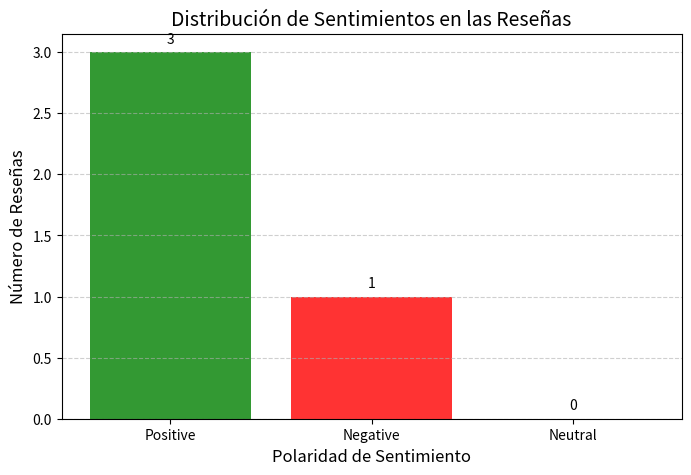

Generate this figure with matplotlib:
import re
import pandas as pd
import os
import matplotlib.pyplot as plt # Importamos Matplotlib para el gráfico

# --- 1. Cargar Stopwords y Definir Léxico de Polaridad ---

# Ruta al archivo de stopwords. Asume que está en el mismo directorio.
STOPWORDS_FILE = 'stopwords.txt'

def load_stopwords(filepath):
    """Carga la lista de stopwords desde un archivo."""
    try:
        with open(filepath, 'r', encoding='utf-8') as f:
            # Leemos cada línea, eliminamos espacios en blanco y convertimos a un set
            return set(line.strip().lower() for line in f if line.strip())
    except FileNotFoundError:
        print(f"Error: No se encontró el archivo {filepath}. Asegúrate de que está en el mismo directorio.")
        return set()

# Cargar las stopwords del archivo
STOPWORDS_EN = load_stopwords(STOPWORDS_FILE)

# --- Léxico de Polaridad (Simulación) ---
# Necesitamos un diccionario para puntuar. Esto simula el "conocimiento" de emociones.
LEXICON = {
    'positive': {
        'amazing': 1.0, 'love': 0.8, 'excellent': 0.9, 'happy': 0.7, 
        'great': 0.6, 'good': 0.5, 'best': 1.0, 'winning': 0.8, 'better': 0.6 
    },
    'negative': {
        'terrible': -1.0, 'bad': -0.7, 'horrible': -0.9, 'disappointed': -0.8,
        'awful': -0.6, 'hate': -0.9, 'problem': -0.5, 'failure': -0.7
    }
}


# --- 2. Función de Limpieza y Puntuación ---

def analyze_sentiment_lexicon(text):
    """
    Realiza un análisis de sentimiento simple basado en léxico.
    """
    score = 0
    
    # 1. Limpieza y Tokenización
    text = re.sub(r'[^a-zA-Z\s]', '', text.lower())
    words = text.split()
    
    # 2. Eliminar Stopwords
    meaningful_words = [word for word in words if word not in STOPWORDS_EN]
    
    # 3. Puntuación (Scoring)
    for word in meaningful_words:
        # Buscar en léxicos positivos
        if word in LEXICON['positive']:
            score += LEXICON['positive'][word]
        # Buscar en léxicos negativos
        elif word in LEXICON['negative']:
            score += LEXICON['negative'][word]
            
    # 4. Clasificación
    # Usamos un umbral (threshold) simple para clasificar
    if score > 0.2:
        sentiment = 'Positive'
    elif score < -0.2:
        sentiment = 'Negative'
    else:
        sentiment = 'Neutral'
        
    return score, sentiment

# --- 3. Ejecución del Análisis ---

reviews = [
    "The new service is amazing and much better than the old one.",
    "It was a terrible experience, the service was awful and a complete failure.",
    "I have a problem with the delay, but the product itself is excellent.",
    "The company's performance was great this year.",
]

results = []
print("--- Análisis de Sentimiento Lexicon-Based ---")

for review in reviews:
    sentiment_score, final_sentiment = analyze_sentiment_lexicon(review)
    
    results.append({
        'Review': review,
        'Score': round(sentiment_score, 2),
        'Sentiment': final_sentiment
    })
    
# Crear DataFrame de resultados
df_results = pd.DataFrame(results)

print("\nResultados del Análisis:")
print(df_results)

# --- 4. Generación del Gráfico ---

# Contar la frecuencia de cada sentimiento
sentiment_counts = df_results['Sentiment'].value_counts()

# Colores para el gráfico
colors = {'Positive': 'green', 'Negative': 'red', 'Neutral': 'blue'}
# Asegurarse de que el orden de las barras sea consistente
sentiment_order = ['Positive', 'Negative', 'Neutral']

# Graficar
plt.figure(figsize=(8, 5))

# Usamos reindex para asegurar que el orden de las barras sea el deseado,
# incluso si falta alguna categoría (ej. si no hay reseñas 'Neutral').
sentiment_counts = sentiment_counts.reindex(sentiment_order, fill_value=0)

bars = plt.bar(sentiment_counts.index, sentiment_counts.values, 
               color=[colors[s] for s in sentiment_counts.index], alpha=0.8)

plt.title('Distribución de Sentimientos en las Reseñas', fontsize=14)
plt.xlabel('Polaridad de Sentimiento', fontsize=12)
plt.ylabel('Número de Reseñas', fontsize=12)
plt.grid(axis='y', linestyle='--', alpha=0.6)

# Añadir las etiquetas de conteo encima de cada barra
for bar in bars:
    yval = bar.get_height()
    plt.text(bar.get_x() + bar.get_width()/2, yval + 0.05, int(yval), ha='center', va='bottom', fontsize=10)

plt.show()
